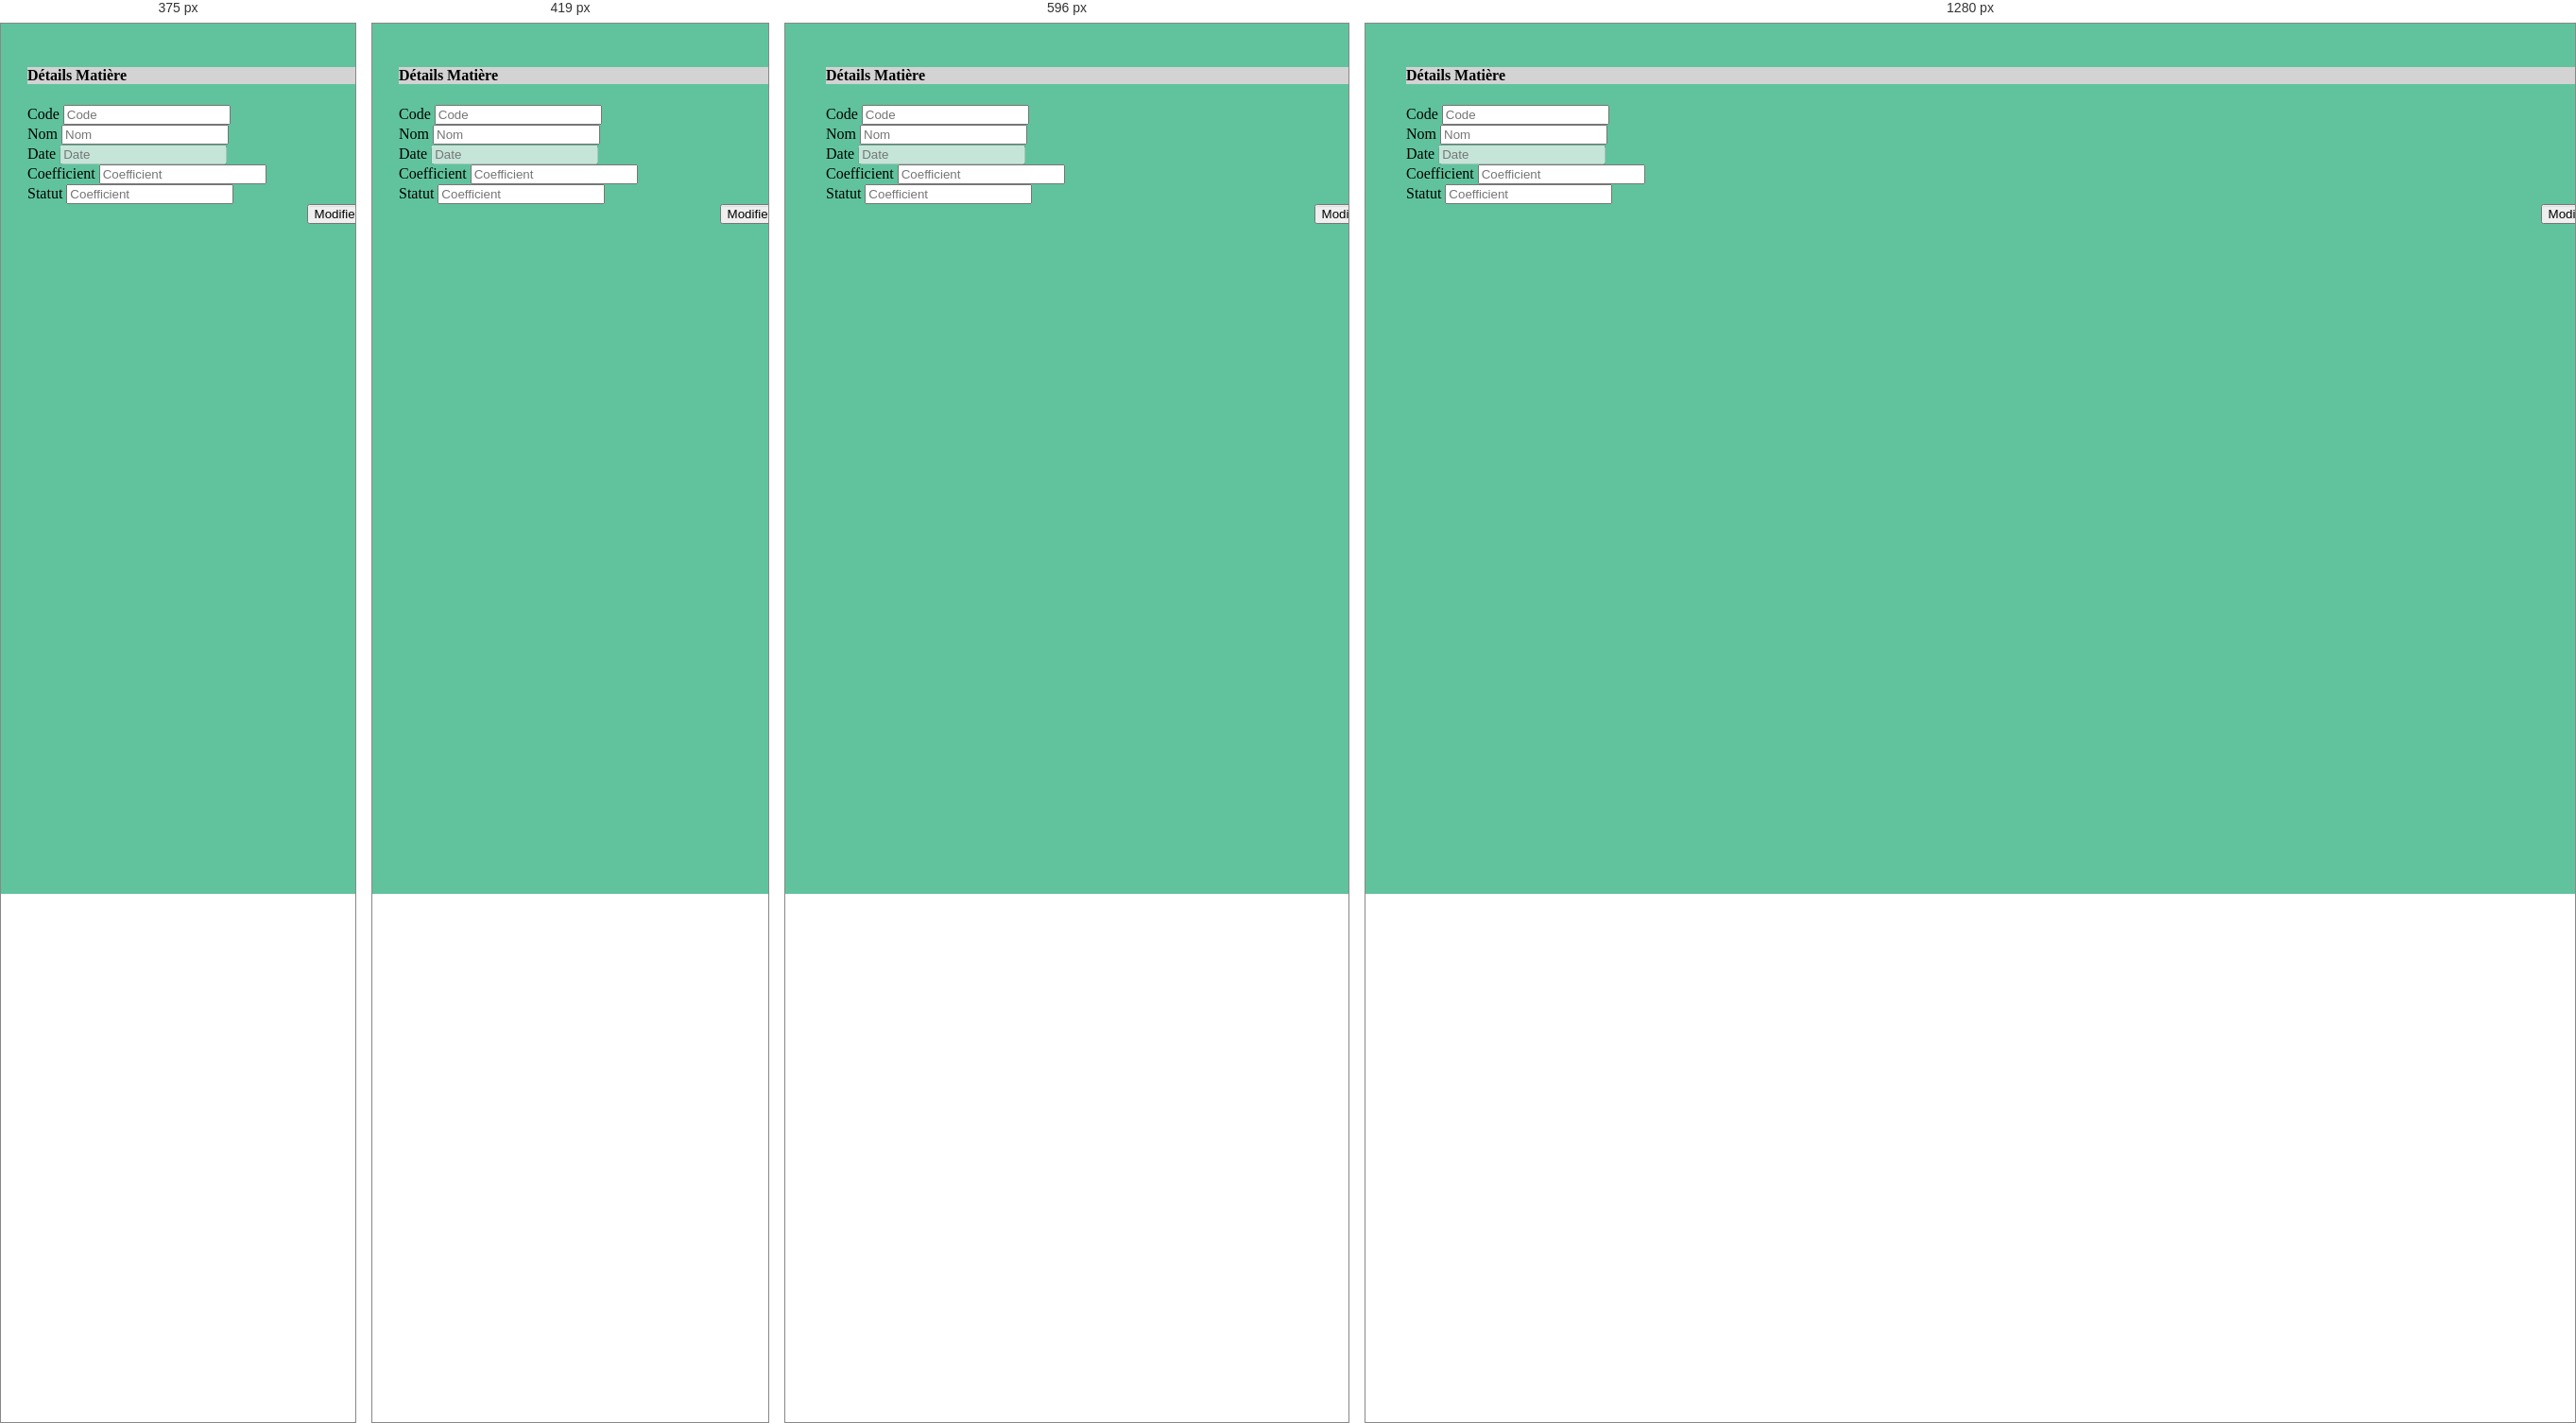
Rendered at 375 px, 419 px, 596 px and 1280 px, left to right.

<!-- file: subjectsDetails.html -->
		<!-- DOCTYPE -->
	<!DOCTYPE html>
	<html lang="fr">
	<head>

		<title>Ecole CMI &mdash; Détails Classe</title>
		<!-- meta tags always come first -->
		<meta charset="utf-8">
		<meta name="author" content="alihasana">
		<meta name="viewport" content="width=device-width, initial-scale=1">
		<meta http-equiv="x-ua-compatible" content="ie=edge">


		<!-- Bootstrap CSS and JS -->

		<meta name="viewport" content="width=device-width, initial-scale=1">
		<link rel="stylesheet" href="https://maxcdn.bootstrapcdn.com/bootstrap/4.0.0/css/bootstrap.min.css">
		<link rel="stylesheet" type="text/css" href="../css/my-login.css">
		<link rel="stylesheet" href="../css/navbar.css">
		<link rel="stylesheet" href="../css/custom.css">


		<!-- Fonts -->
		<link href="https://maxcdn.bootstrapcdn.com/font-awesome/4.7.0/css/font-awesome.min.css" rel="stylesheet">

	</head>

	<body>
		<!-- Sidebar included here -->
		<div id="sidebar"></div>
		<!-- /#sidebar-wrapper -->
		<div class="container ins-container col-10" >
			<h4 class="text-center mb-5 form-control" style="background-color: lightgray; ">Détails Matière</h4>
				<form>
					
					<div class="form-row">
						<div class="col-md-2  mb-4">
						  <label for="" class="sr-only">Code</label>
						  <input type="text" class="form-control is-valid" placeholder="Code"  value="">
						</div>
						<div class="col-md-2 offset-lg-2 mb-4">
						  <label for="" class="sr-only">Nom</label>
						  <input type="text" class="form-control is-valid" id="" placeholder="Nom"   value="">
						</div>
					</div>
					<div class="form-row">
						<div class="col-md-2 mb-4">
						  <label for="" class="sr-only">Date</label>
						  <input type="text" class="form-control is-valid" placeholder="Date"  value="" disabled>
						</div>
						<div class="col-md-1 offset-lg-2 mb-4">
						  <label for="" class="sr-only">Coefficient</label>
						  <input type="text" class="form-control is-valid" id="txt_name" placeholder="Coefficient"   value="">
						</div>

						<div class="col-md-2 offset-lg-2 mb-4">
							<label for="" class="sr-only">Statut</label>
							<input type="text" class="form-control is-valid" id="txt_name" placeholder="Coefficient" value="">
						</div>
					</div>
					<div align="right">
						<button  class="btn btn-primary mb-4"><i class="fa fa-pencil"></i> 
						 Modifier</button>
					</div>
				</form>
		</div>

		

		<!-- /#wrapper -->
		<script src="https://maxcdn.bootstrapcdn.combootstrap/4.0.0/js/bootstrap.min.js" integrity="sha384-JZR6Spejh4U02d8jOt6vLEHfe/JQGiRRSQQxSfFWpi1MquVdAyjUar5+76PVCmYl" crossorigin="anonymous"></script>
		<script
  		src="https://code.jquery.com/jquery-3.3.1.min.js"
  		integrity="sha256-FgpCb/KJQlLNfOu91ta32o/NMZxltwRo8QtmkMRdAu8="
  		crossorigin="anonymous"></script>
		<script src="https://cdnjs.cloudflare.com/ajax/libs/popper.js/1.12.9/umd/popper.min.js" integrity="sha384-ApNbgh9B+Y1QKtv3Rn7W3mgPxhU9K/ScQsAP7hUibX39j7fakFPskvXusvfa0b4Q" crossorigin="anonymous"></script>

		<script  type="text/javascript">
		$(function(){
		  $("#sidebar").load("./sidebar.html");
		});

		 $(document).ready(function(){
        $("#txt_name").keyup(function(){
            alert($(this).val());
        });
    })
		
		</script>
		<!-- /#End of wrapper -->
	</body>
	</html>

/* @media block from my-login.css */
@media screen and (max-width: 425px) {
	.my-login-page .card-wrapper {
		width: 90%;
		margin: 0 auto;
	}
}

/* @media block from my-login.css */
@media screen and (max-width: 320px) {
	.my-login-page .card.fat {
		padding-left: .7cm;
	}

	.my-login-page .card.fat .card-body {
		padding: 15px;
	}
}

/* @media block from navbar.css */
@media screen and(min-width:768px) {
    #wrapper {
        padding-left: 220px;
    }

    #wrapper.toggled {
        padding-left: 0;
    }

    #sidebar-wrapper {
        width: 200px;
    }

    #wrapper.toggled #sidebar-wrapper {
        width: 40px; 
    }

    #wrapper.toggled span {
        visibility:hidden;      
    }

    #wrapper.toggled   i {
            float:right;
    } 

    #page-content-wrapper {
        padding: 20px;
        position: relative;
    }

    #wrapper.toggled #page-content-wrapper {
        position: relative;
        margin-right: 0;
    }
}

/* @media block from navbar.css */
@media screen and (max-width:414px),  
(min-width:414px) {

    #wrapper.toggled #page-content-wrapper {
        position: absolute;
        margin-right:60px;
    }

    #wrapper.toggled {
        padding-right: 60px;
    }

    #wrapper {
        padding-left: 20px;
    }

    #wrapper.toggled {
        padding-left: 0;
    }

    #sidebar-wrapper {
        width: 50px;
    }

    #wrapper.toggled #sidebar-wrapper {
        width: 140px; 
    }
    
    #wrapper.toggled span {
        visibility:visible;
        position:relative;
        left:70px;
        bottom:13px;
        
    }

    #wrapper span {
        visibility:hidden;
        
    }
    #wrapper.toggled   i {
        float:right;
    } 
        
        #wrapper   i {
        float:right;
    } 

    #page-content-wrapper {
        padding: 5px;
        position: relative;
    }

    #wrapper.toggled #page-content-wrapper {
        position: relative;
        margin-right: 0;
    }
}

/* @media block from custom.css */
@media screen and (max-width: 425px)  {
	.homecontainer{
    position: relative;
    top: 100px;
    left: 25px;
    justify-content: space-around;
}
    .ins-container{
    position: relative;
    top: 25px;
    left: 20px;
    justify-content: space-around;
}
}

/* @media block from custom.css */
@media screen and (max-width: 320px) {
	

	
}